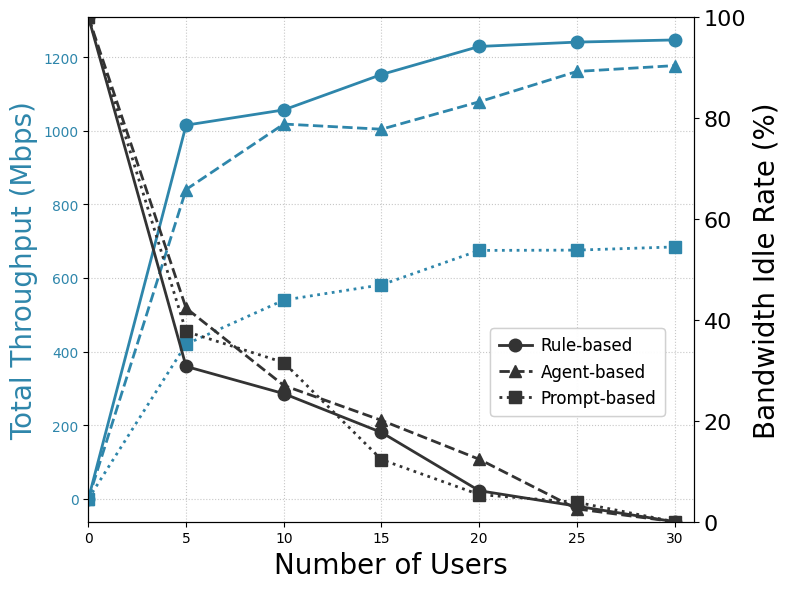

Python code for this plot:
# center of HKUST Campus
# This code is used to plot the throughput and idle rate of different methods
import matplotlib.pyplot as plt

plt.rcParams['font.family'] = 'Times New Roman'
plt.rcParams['font.serif'] = ['Times New Roman']
plt.rcParams['axes.unicode_minus'] = False

x = [0, 5, 10, 15, 20, 25, 30]
Y_rule_thro = [0, 1015.34, 1056.81, 1152.96, 1229.19, 1241.03, 1246.90]
Y_llm_thro =  [0, 420.06 , 539.89 , 581.4  , 674.92,  675.73 , 684.4]
Y_agent_thro = [0,840.47, 1018.37, 1004.29, 1078.81, 1161.21, 1177.14]

# idle rate
Y_rule_idle = [100, 30.77, 25.38, 17.69, 6.15, 3.08, 0.0]
Y_llm_idle =   [100, 37.69, 31.54, 12.31, 5.38, 3.85, 0.0]
Y_agent_idle = [100, 42.31, 27, 20.08, 12.38, 2.54, 0.0]

# plot
fig, ax1 = plt.subplots(figsize=(8, 6))
ax2 = ax1.twinx()

# color map
THROUGHPUT_BLUE = '#2E86AB'
COLOR_MAP = {
    'Rule-based': THROUGHPUT_BLUE,
    'Prompt-based': THROUGHPUT_BLUE,
    'WirelessAgent': THROUGHPUT_BLUE
}


ax1.plot(x, Y_rule_thro, color=COLOR_MAP['Rule-based'], linestyle='-', 
        linewidth=2, marker='o', markersize=9, label='_nolegend_')
ax1.plot(x, Y_agent_thro, color=COLOR_MAP['WirelessAgent'], linestyle='--',
        linewidth=2, marker='^', markersize=9, label='_nolegend_')
ax1.plot(x, Y_llm_thro, color=COLOR_MAP['Prompt-based'], linestyle=':',
        linewidth=2, marker='s', markersize=9, label='_nolegend_')

# color map
COLOR_MAP = {
    'Rule-based': '#333333',
    'Prompt-based': '#333333',
    'WirelessAgent': '#333333'
}

ax2.plot(x, Y_rule_idle, color=COLOR_MAP['Rule-based'], linestyle='-',
        linewidth=2, marker='o', markersize=9, label='Rule-based')
ax2.plot(x, Y_agent_idle, color=COLOR_MAP['WirelessAgent'], linestyle='--',
        linewidth=2, marker='^', markersize=9, label='Agent-based')
ax2.plot(x, Y_llm_idle, color=COLOR_MAP['Prompt-based'], linestyle=':',
        linewidth=2, marker='s', markersize=9, label='Prompt-based')


ax1.set_xlabel('Number of Users', fontsize=20)
ax1.set_ylabel('Total Throughput (Mbps)', color=THROUGHPUT_BLUE, fontsize=20)
ax1.tick_params(axis='y', labelcolor=THROUGHPUT_BLUE)
ax2.set_ylabel('Bandwidth Idle Rate (%)', fontsize=20)


handles, labels = ax2.get_legend_handles_labels()
legend = ax1.legend(handles, labels,
                  loc='upper left',
                  bbox_to_anchor=(0.65, 4/10),
                  frameon=True,
                  fontsize=12,
                  ncol=1,
                  borderpad=0.5,
                  handletextpad=0.5,
                  labelspacing=0.5)



ax1.add_artist(legend)

plt.xticks(fontsize=16)
plt.yticks(fontsize=16)
ax1.set_xlim(0, 31)
ax1.grid(True, linestyle=':', alpha=0.7)
ax2.set_ylim(0, 100)
plt.tight_layout()

output_path = r'F:\code\wirelessagent\picture\Plot_Throughput_east.png'
plt.savefig(output_path, dpi=300, bbox_inches='tight')
print(f'Figure saved to {output_path}')

plt.show()
